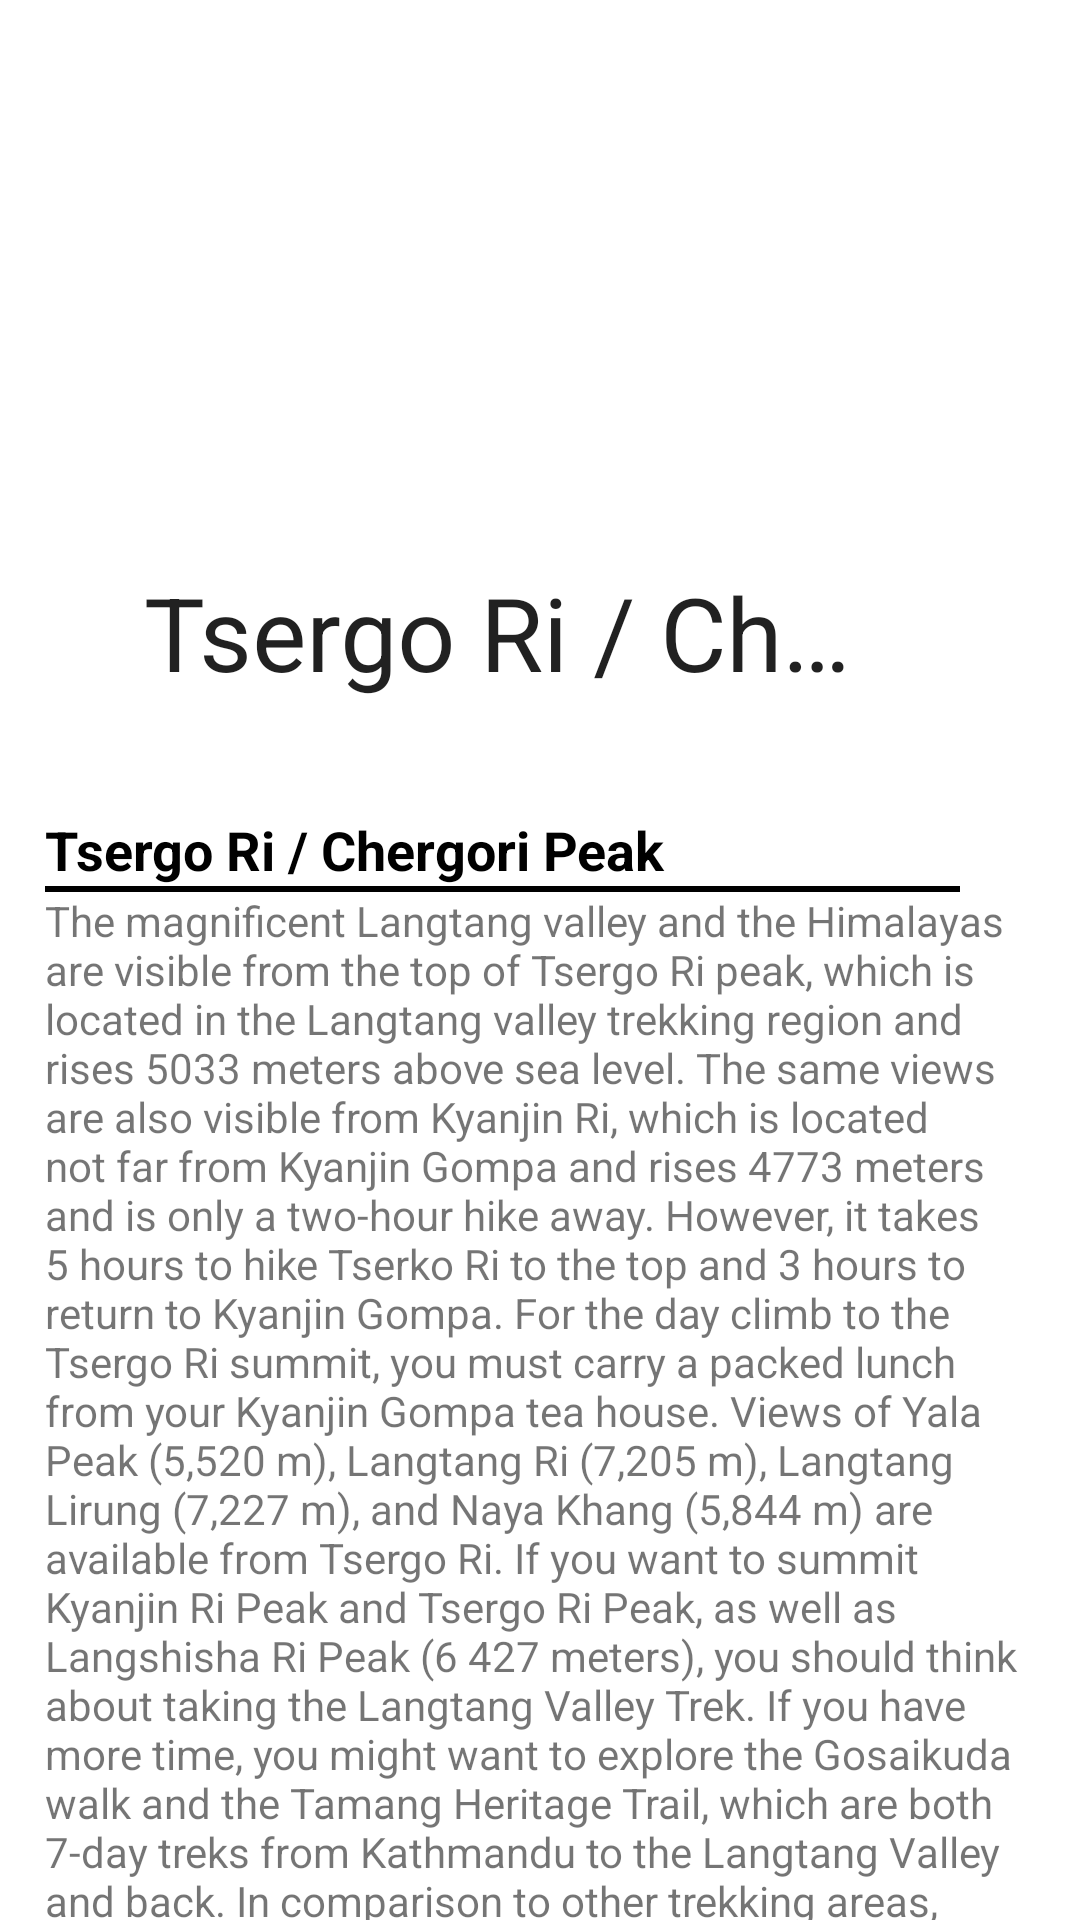

The Android layout XML behind this screen, and the referenced resources:
<!-- AndroidManifest.xml: application theme Theme.CollapsingToolbar -->
<!-- res/layout/activity_collapsing_toolbar.xml -->
<?xml version="1.0" encoding="utf-8"?>
<androidx.coordinatorlayout.widget.CoordinatorLayout xmlns:android="http://schemas.android.com/apk/res/android"
    xmlns:app="http://schemas.android.com/apk/res-auto"
    xmlns:tools="http://schemas.android.com/tools"
    android:layout_width="match_parent"
    android:layout_height="match_parent"
    tools:context=".CollapsingToolbar">

    
    <com.google.android.material.appbar.AppBarLayout
        android:layout_width="match_parent"
        android:layout_height="wrap_content"
        android:theme="@style/Theme.CollapsingToolbar">

        <com.google.android.material.appbar.CollapsingToolbarLayout
            android:id="@+id/collapsing_toolbar"
            android:layout_width="match_parent"
            android:layout_height="256dp"
            app:contentScrim="@color/white"
            app:expandedTitleMarginEnd="64dp"
            app:expandedTitleMarginStart="48dp"
            app:layout_scrollFlags="scroll|enterAlways|enterAlwaysCollapsed">

            
            <ImageView
                android:id="@+id/image_view"
                android:layout_width="match_parent"
                android:layout_height="match_parent"
                android:scaleType="centerCrop"
                android:src="@drawable/ic_tsergori"
                app:layout_collapseMode="parallax"
                app:layout_collapseParallaxMultiplier="0.7" />

            
            <androidx.appcompat.widget.Toolbar
                android:id="@+id/toolbar"
                android:layout_width="match_parent"
                android:layout_height="?attr/actionBarSize"
                app:layout_collapseMode="pin"
                app:title="Tsergo Ri / Chergori Peak"
                app:titleTextColor="@color/white" />

        </com.google.android.material.appbar.CollapsingToolbarLayout>
    </com.google.android.material.appbar.AppBarLayout>

    
    <androidx.core.widget.NestedScrollView
        android:layout_width="match_parent"
        android:layout_height="match_parent"
        app:layout_behavior="@string/appbar_scrolling_view_behavior">

        <LinearLayout
            android:layout_width="match_parent"
            android:layout_height="wrap_content"
            android:layout_margin="15dp"
            android:orientation="vertical">

            <TextView
                android:layout_width="match_parent"
                android:layout_height="wrap_content"
                android:text="Tsergo Ri / Chergori Peak"
                android:textColor="@color/black"
                android:textSize="18sp"
                android:textStyle="bold" />

            <View
                android:layout_width="match_parent"
                android:layout_height="2dp"
                android:layout_marginEnd="25dp"
                android:background="@color/black" />

            <TextView
                android:layout_width="match_parent"
                android:layout_height="wrap_content"
                android:text="@string/intro" />

            <TextView
                android:layout_width="match_parent"
                android:layout_height="wrap_content"
                android:layout_marginTop="15dp"
                android:text="While hiking Tserko Ri, take these items with you"
                android:textColor="@color/black"
                android:textSize="18sp"
                android:textStyle="bold" />

            <TextView
                android:layout_width="match_parent"
                android:layout_height="wrap_content"
                android:text="@string/other_info" />
        </LinearLayout>
    </androidx.core.widget.NestedScrollView>
</androidx.coordinatorlayout.widget.CoordinatorLayout>
<!-- resources referenced by this layout -->
<resources>
  <string name="intro">The magnificent Langtang valley and the Himalayas are visible from the top of Tsergo Ri peak, which is located in the Langtang valley trekking region and rises 5033 meters above sea level. The same views are also visible from Kyanjin Ri, which is located not far from Kyanjin Gompa and rises 4773 meters and is only a two-hour hike away. However, it takes 5 hours to hike Tserko Ri to the top and 3 hours to return to Kyanjin Gompa. For the day climb to the Tsergo Ri summit, you must carry a packed lunch from your Kyanjin Gompa tea house. Views of Yala Peak (5,520 m), Langtang Ri (7,205 m), Langtang Lirung (7,227 m), and Naya Khang (5,844 m) are available from Tsergo Ri. If you want to summit Kyanjin Ri Peak and Tsergo Ri Peak, as well as Langshisha Ri Peak (6 427 meters), you should think about taking the Langtang Valley Trek. If you have more time, you might want to explore the Gosaikuda walk and the Tamang Heritage Trail, which are both 7-day treks from Kathmandu to the Langtang Valley and back. In comparison to other trekking areas, this one has a more attractive trekking environment, and it is primarily populated by indigenous Buddhist Sherpa and Tamang people. Long ago, these individuals crossed the Kerong border region on their way from Tibet. By the way, the locals also call Tsergo Ri Tserko Ri. Furthermore, the names Tsergo Ri and Tserko Ri are both shown on the map, although either name refers to the same summit. If anyone has any questions about trekking in the Langtang valley, please don\'t hesitate to contact us.</string>
  <string name="other_info">Although the Tserko Ri walk is long and difficult, it rewards hikers with a breathtaking perspective. You can bring a few things with you to make your hike simpler and more practical. Due to the hike\'s duration, you might want to pack snacks like energy bars, dry fruits, and chocolate to keep from getting peckish. Additionally, you should bring enough water with you to prevent dehydration. If you have them, a trekking pole and a set of crampons are quite helpful. The extremely muddy nature of both walks makes crampons a definite need. You should also include a rain jacket and pants as part of your preparations for trekking the Tserko Ri hike from Kyanjin Gompa.</string>
  <style name="Theme.CollapsingToolbar" parent="Theme.MaterialComponents.DayNight.NoActionBar">
          
          <item name="colorPrimary">@color/white</item>
          <item name="colorPrimaryVariant">@color/purple_700</item>
          <item name="colorOnPrimary">@color/white</item>
          
          <item name="colorSecondary">@color/teal_200</item>
          <item name="colorSecondaryVariant">@color/teal_700</item>
          <item name="colorOnSecondary">@color/black</item>
          
          <item name="android:statusBarColor">?attr/colorPrimaryVariant</item>
          
      </style>
  <!-- not gathered from this repository: default colours our renderer supplied (Android Studio template values) -->
  <color name="purple_700">#FF3700B3</color>
  <color name="teal_200">#FF03DAC5</color>
  <color name="teal_700">#FF018786</color>
  <color name="black">#FF000000</color>
  <color name="white">#FFFFFFFF</color>
</resources>
